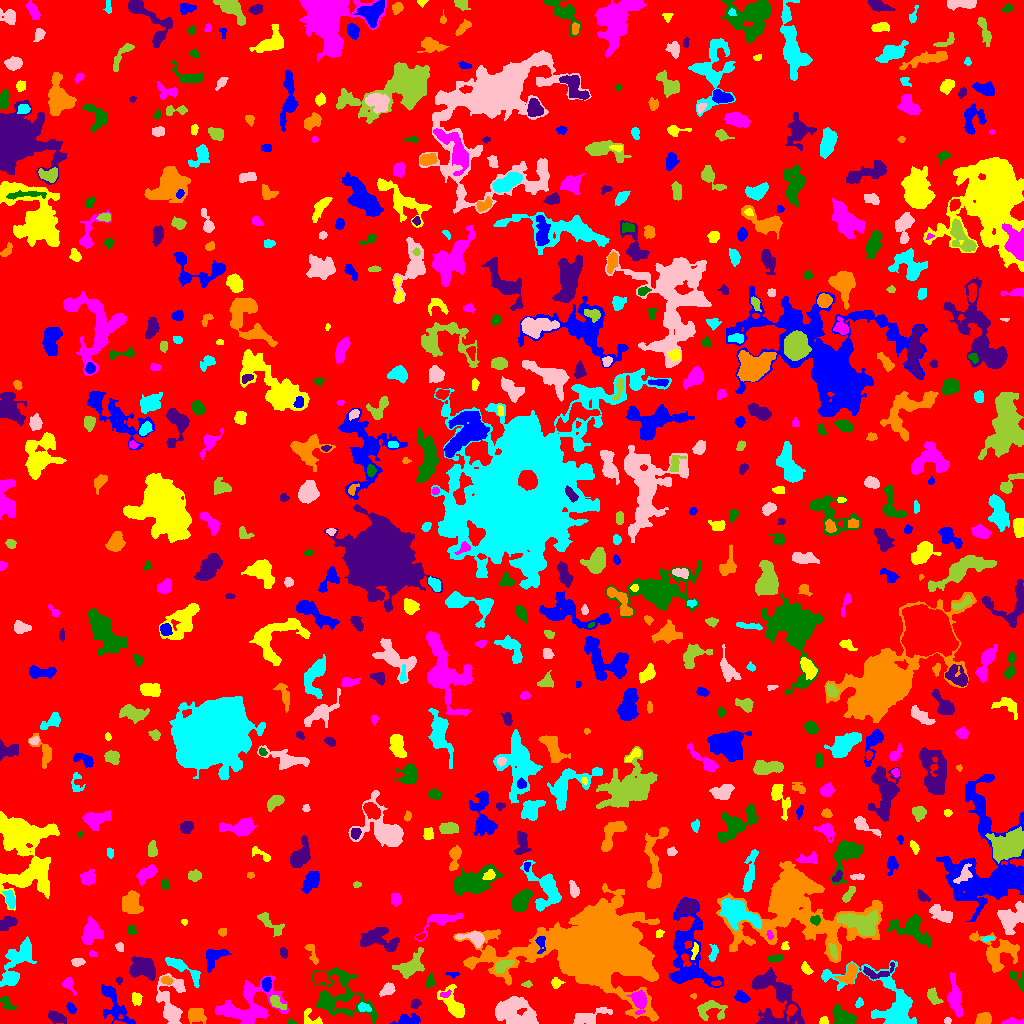

Data behind this chart, as committed beside it:
ID, X, Y, A, B, theta, total_flux, mu_max, mu_median, mu_mean, R_fwhm, R_e, R10, R90, x_start, x_end, y_start, y_end, area, greylevel
0, 514.3, 505.6, 297.5, 293.9, 1.354, 1000468, 13.0, 1.0, 1.29, 16.4, 218, 81.58, 365.8, 0, 1023, 0, 1023, 775721, 1.29
1, 407.1, 2.838, 5.517, 2.234, 0.1126, 944.0, 15.0, 3.0, 4.538, 3.478, 3.742, 1.382, 6.457, 390, 420, 0, 10, 208, 7.538
2, 823.5, 2.341, 2.087, 1.704, 1.142, 135.0, 6.0, 2.0, 2.045, 2.764, 2.257, 0.7979, 3.523, 819, 828, 0, 7, 66, 6.045
3, 1013, 1.633, 5.103, 1.475, 0.001509, 316.0, 7.0, 2.0, 2.821, 3.192, 3.09, 1.128, 5.078, 1001, 1023, 0, 6, 112, 5.821
4, 291.3, 1.316, 2.335, 1.225, -0.1452, 114.0, 5.0, 2.0, 2.714, 2.523, 1.954, 0.7979, 3.09, 287, 297, 0, 5, 42, 7.714
5, 774.5, 26.23, 17.81, 10.43, -1.098, 3973, 10.0, 3.0, 3.41, 9.458, 10.42, 3.827, 16.71, 751, 804, 0, 56, 1165, 6.41
6, 984.2, 4.43, 3.616, 2.739, 0.2414, 737.0, 10.0, 4.0, 4.31, 4.886, 3.949, 1.493, 6.232, 975, 991, 0, 11, 171, 9.31
7, 890.7, 18.47, 22.84, 10.83, -0.6164, 5378, 15.0, 3.0, 3.914, 8.387, 9.305, 3.523, 17.04, 821, 916, 0, 63, 1374, 6.914
8, 947.3, 2.605, 1.779, 1.478, 0.01983, 76.0, 3.0, 2.0, 1.617, 2.932, 2.111, 0.7979, 3.241, 944, 951, 0, 6, 47, 7.617
9, 709.8, 14.11, 7.678, 5.054, -0.007393, 769.0, 6.0, 2.0, 2.359, 6.628, 5.754, 2.257, 8.759, 697, 727, 3, 23, 326, 5.359
10, 790.8, 13.35, 3.41, 1.973, 1.071, 225.0, 5.0, 2.0, 2.083, 3.568, 3.038, 1.128, 4.951, 786, 797, 2, 19, 108, 9.083
11, 114.1, 19.11, 12.71, 4.942, -1.06, 1766, 8.0, 3.0, 3.456, 8.117, 7.247, 2.764, 11.4, 101, 135, 0, 39, 511, 6.456
12, 312.2, 4.304, 6.175, 3.51, -0.5978, 392.0, 9.0, 2.0, 2.545, 2.034, 3.656, 1.128, 5.971, 304, 322, 0, 15, 154, 6.545
13, 249.5, 17.01, 16.44, 9.95, 0.2911, 4835, 11.0, 3.0, 3.989, 8.777, 10.79, 3.949, 17.41, 215, 288, 0, 48, 1212, 5.989
14, 843.2, 6.917, 6.374, 3.292, -0.4586, 1269, 10.0, 4.0, 3.929, 6.555, 5.614, 2.185, 8.649, 832, 857, 0, 19, 323, 7.929
15, 56.2, 6.345, 4.426, 2.371, -0.3649, 580.0, 7.0, 3.0, 3.135, 5.14, 4.107, 1.596, 6.433, 48, 66, 0, 13, 185, 6.135
16, 195.3, 8.013, 3.95, 3.102, -0.0468, 602.0, 6.0, 2.0, 2.508, 5.89, 4.334, 1.784, 6.77, 188, 206, 0, 15, 240, 6.508
17, 363.6, 15.95, 3.084, 1.98, -0.2244, 296.0, 6.0, 2.0, 2.846, 4.029, 3.09, 1.128, 4.853, 358, 371, 12, 21, 104, 7.846
18, 587.5, 5.817, 9.458, 2.983, 0.3071, 842.0, 7.0, 2.0, 2.536, 5.262, 5.323, 2.034, 8.849, 573, 612, 0, 16, 332, 5.536
19, 276.4, 21.04, 4.771, 2.288, -0.6725, 395.0, 7.0, 2.0, 2.582, 2.877, 3.989, 1.382, 6.103, 270, 286, 14, 28, 153, 7.582
20, 27.41, 24.71, 5.423, 2.663, -1.474, 969.0, 10.0, 4.0, 4.425, 5.262, 4.549, 1.693, 7.313, 22, 35, 15, 38, 219, 6.425
21, 70.87, 15.72, 2.767, 1.88, -0.968, 227.0, 6.0, 2.0, 2.58, 3.568, 2.877, 1.128, 4.549, 66, 76, 10, 21, 88, 5.58
22, 136.8, 25.47, 2.97, 2.209, -1.429, 178.0, 4.0, 1.0, 1.496, 4.297, 3.241, 1.128, 5.046, 132, 142, 18, 31, 119, 5.496
23, 639, 23.44, 5.594, 3.46, -1.36, 1176, 10.0, 4.0, 4.276, 5.971, 5.202, 1.954, 8.176, 626, 647, 9, 34, 275, 9.276
24, 6.179, 21.34, 4.683, 2.136, -0.8406, 195.0, 4.0, 1.0, 1.434, 3.656, 3.192, 1.128, 5.67, 0, 16, 14, 27, 136, 5.434
25, 415.4, 19.59, 2.715, 2.118, 0.6602, 283.0, 5.0, 3.0, 3.253, 4.146, 3.09, 1.262, 4.754, 410, 421, 15, 25, 87, 6.253
26, 693.7, 27.5, 1.229, 1.162, 0.0, 40.0, 3.0, 1.0, 1.212, 2.111, 1.382, 0.5642, 2.185, 690, 696, 24, 30, 33, 5.212
27, 859.2, 20.25, 2.528, 1.747, 1.071, 167.0, 5.0, 2.0, 2.493, 3.192, 2.706, 0.9772, 4.068, 855, 863, 16, 26, 67, 7.493
28, 514.2, 9.482, 10.48, 6.434, -0.3645, 4887, 16.0, 5.0, 5.709, 9.219, 8.612, 3.241, 13.6, 495, 538, 0, 27, 856, 8.709
29, 933.4, 26.36, 4.411, 2.291, -0.9992, 471.0, 7.0, 3.0, 2.872, 4.514, 3.868, 1.493, 5.944, 927, 943, 19, 36, 164, 7.872
30, 224.1, 32.89, 1.911, 1.728, 0.2602, 122.0, 5.0, 2.0, 2.068, 2.646, 2.257, 0.7979, 3.568, 220, 228, 29, 36, 59, 7.068
31, 741.9, 26.07, 3.598, 2.464, -0.3992, 357.0, 5.0, 2.0, 2.479, 4.754, 3.785, 1.493, 5.836, 734, 750, 21, 33, 144, 5.479
32, 453.9, 18.08, 8.859, 4.116, -0.9958, 1260, 9.0, 3.0, 3.111, 5.382, 5.698, 2.111, 9.525, 437, 464, 6, 39, 405, 6.111
33, 445.2, 29.21, 2.881, 1.561, 0.2967, 176.0, 5.0, 3.0, 2.708, 3.385, 2.646, 0.9772, 4.029, 440, 451, 26, 34, 65, 8.708
34, 338.7, 28.67, 15.11, 13, -0.5707, 2821, 8.0, 2.0, 2.466, 9.322, 9.558, 3.568, 16.21, 312, 378, 0, 56, 1144, 5.466
35, 119.5, 43.5, 1.435, 1.435, 1.571, 84.0, 6.0, 2.0, 1.867, 2.111, 1.784, 0.5642, 2.932, 116, 122, 39, 47, 45, 7.867
36, 166.2, 43.14, 2.778, 1.952, -0.3086, 281.0, 6.0, 3.0, 3.267, 4.406, 3.038, 1.128, 4.583, 161, 173, 39, 47, 86, 8.267
37, 182.2, 55.58, 11.98, 2.889, -0.6003, 905.0, 6.0, 3.0, 2.759, 7.485, 5.698, 2.257, 8.849, 165, 200, 36, 66, 328, 7.759
38, 387.6, 33.97, 3.863, 2.548, 0.5701, 656.0, 8.0, 4.0, 4.288, 5.528, 3.909, 1.596, 6.077, 379, 395, 27, 41, 153, 6.288
39, 527.3, 39.25, 2.356, 1.609, 0.1492, 120.0, 5.0, 2.0, 2.034, 2.394, 2.326, 0.7979, 3.742, 521, 532, 36, 43, 59, 5.034
40, 716.3, 40.1, 2.543, 1.324, 0.0712, 154.0, 5.0, 3.0, 3.02, 3.29, 2.394, 0.9772, 3.613, 711, 721, 38, 43, 51, 10.02
41, 266.3, 39.52, 3.11, 2.078, -1.525, 252.0, 5.0, 2.0, 2.016, 3.868, 3.241, 1.262, 5.109, 261, 271, 32, 46, 125, 8.016
42, 555.9, 40.46, 2.571, 2.437, 0.08077, 216.0, 5.0, 2.0, 2.139, 3.29, 3.038, 1.128, 4.983, 551, 565, 35, 46, 101, 5.139
43, 68.61, 39.07, 4.389, 2.509, -1.044, 383.0, 6.0, 2.0, 2.88, 4.583, 3.613, 1.382, 5.781, 62, 76, 28, 46, 133, 7.88
44, 430, 41.34, 2.671, 1.702, 1.261, 93.0, 3.0, 1.0, 0.93, 2.985, 2.646, 0.9772, 4.107, 426, 434, 36, 50, 100, 4.93
45, 877.5, 51.2, 9.46, 3.33, 0.1474, 425.0, 4.0, 2.0, 1.95, 6.794, 4.687, 1.871, 7.203, 863, 894, 44, 61, 218, 6.95
46, 850.1, 49.43, 5.399, 3.185, 1.031, 875.0, 9.0, 3.0, 3.514, 5.078, 4.618, 1.784, 7.442, 834, 857, 40, 60, 249, 8.514
47, 11.33, 45.51, 2.745, 2.442, -0.1395, 375.0, 6.0, 2.0, 2.778, 4.618, 3.29, 1.382, 5.202, 4, 18, 40, 50, 135, 8.778
48, 170.9, 17.01, 12.06, 5.536, -1.546, 2671, 18.0, 2.0, 3.871, 5.262, 6.129, 2.185, 12.07, 156, 185, 0, 50, 690, 6.871
49, 410, 56.46, 6.966, 4.113, 0.6118, 1464, 11.0, 3.0, 3.405, 5.382, 5.698, 2.111, 9.608, 392, 424, 45, 76, 430, 6.405
50, 319.5, 45.45, 4.131, 2.932, -0.0635, 451.0, 6.0, 2.0, 2.701, 4.951, 3.909, 1.493, 6.257, 313, 331, 40, 51, 167, 7.701
51, 453.3, 49.41, 3.158, 1.277, -0.0269, 162.0, 6.0, 2.0, 2.571, 3.09, 2.326, 0.7979, 3.785, 445, 459, 45, 51, 63, 6.571
52, 806.5, 54.31, 3.121, 1.701, -0.8361, 151.0, 4.0, 1.0, 1.48, 3.868, 2.877, 0.9772, 4.583, 801, 813, 49, 62, 102, 5.48
53, 955.1, 24.99, 9.768, 2.951, -1.428, 1818, 11.0, 4.0, 4.489, 6.308, 6.232, 2.394, 9.918, 947, 962, 6, 51, 405, 7.489
54, 1019, 43.56, 5.849, 3.004, -0.8819, 401.0, 7.0, 2.0, 2.506, 3.141, 3.7, 1.262, 6.103, 1009, 1023, 32, 53, 160, 5.506
55, 142.6, 55.3, 6.842, 5.046, -0.2338, 1846, 8.0, 4.0, 3.83, 9.132, 6.933, 2.821, 10.56, 129, 155, 43, 67, 482, 7.83
56, 595.3, 75.35, 25.15, 16.26, 0.009939, 156485, 114.0, 8.0, 17.99, 16.09, 18.58, 6.91, 38.22, 453, 659, 2, 140, 8700, 19.99
57, 18.85, 65.73, 11.82, 5.589, 0.9483, 2343, 8.0, 3.0, 3.841, 9.739, 7.899, 3.192, 12.37, 0, 36, 37, 87, 610, 5.841
58, 78.14, 61.44, 3.132, 1.776, 0.02888, 446.0, 10.0, 4.0, 4.416, 3.785, 2.985, 1.128, 4.72, 71, 85, 57, 65, 101, 9.416
59, 502.1, 57.2, 4.477, 2.361, 0.552, 661.0, 10.0, 3.0, 3.693, 4.26, 3.868, 1.493, 6.308, 495, 514, 50, 63, 179, 10.69
... 638 more rows
